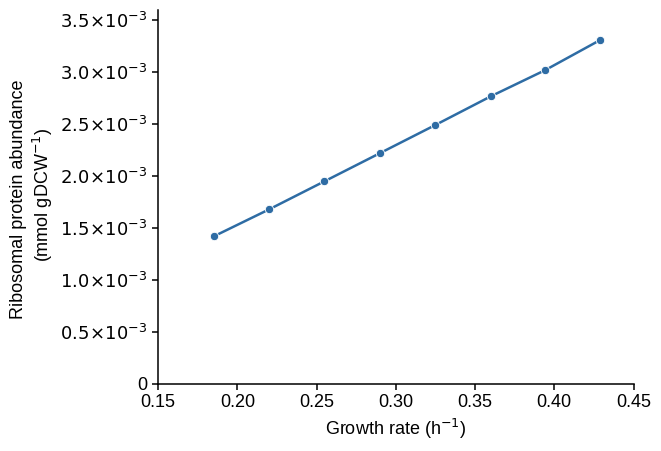

Python code for this plot:
#Ribosome abundance vs growth rate (mu) 
import pandas as pd
import matplotlib.pyplot as plt
import matplotlib.ticker as mtik

#To get these values vglc was set to 30, 35, 40, 45, 50, 55.1, 60, and 65 mmol/gDCW/hr and zmRBA binary search run 
rib_prots = [1.42e-3, 1.68e-3, 1.95e-3, 2.22e-3, 2.49e-3, 2.77e-3, 3.02e-3, 3.31e-3 ]
rib_cap = [19.606790021671716, 23.334455894967474, 27.066228018870786, 30.79971806857517, 34.53681495322886,38.352491977762976, 42.02120201249414, 45.767485099259975]
mu = [0.18500, 0.21995, 0.25488, 0.28975, 0.32458, 0.36008, 0.39413, 0.42885]

plt.rcParams.update({"font.family":"sans-serif",
    "font.sans-serif":["Arial","Helvetica","Liberation Sans","DejaVu Sans"],
    "font.size":13,"axes.linewidth":1.1,
    "xtick.direction":"out","ytick.direction":"out"})

BLUE="#2E6CA4"

fig, ax = plt.subplots(figsize=(6.8,4.7))

ax.plot(mu, rib_prots, "-o", color=BLUE, ms=6, lw=1.8,
        markeredgecolor="white", markeredgewidth=0.6, zorder=3)


ax.set_xlabel("Growth rate (h$^{-1}$)")
ax.set_ylabel("Ribosomal protein abundance \n (mmol gDCW$^{-1}$)")
ax.set_xlim(0.15, 0.45)
ax.set_ylim(0, 3.6e-3)
ax.spines[["top","right"]].set_visible(False)
ax.tick_params(which="both", length=4, width=1.1)
ax.yaxis.set_major_formatter(mtik.FuncFormatter(
    lambda v, pos: "0" if v == 0 else rf"${v/1e-3:.1f}{{\!\times\!}}10^{{-3}}$"))
fig.tight_layout()
for ext in ("pdf","png","svg", "eps"):
    fig.savefig(f"FigureS1.{ext}", dpi=300, bbox_inches="tight")
print("saved")

plt.show()
